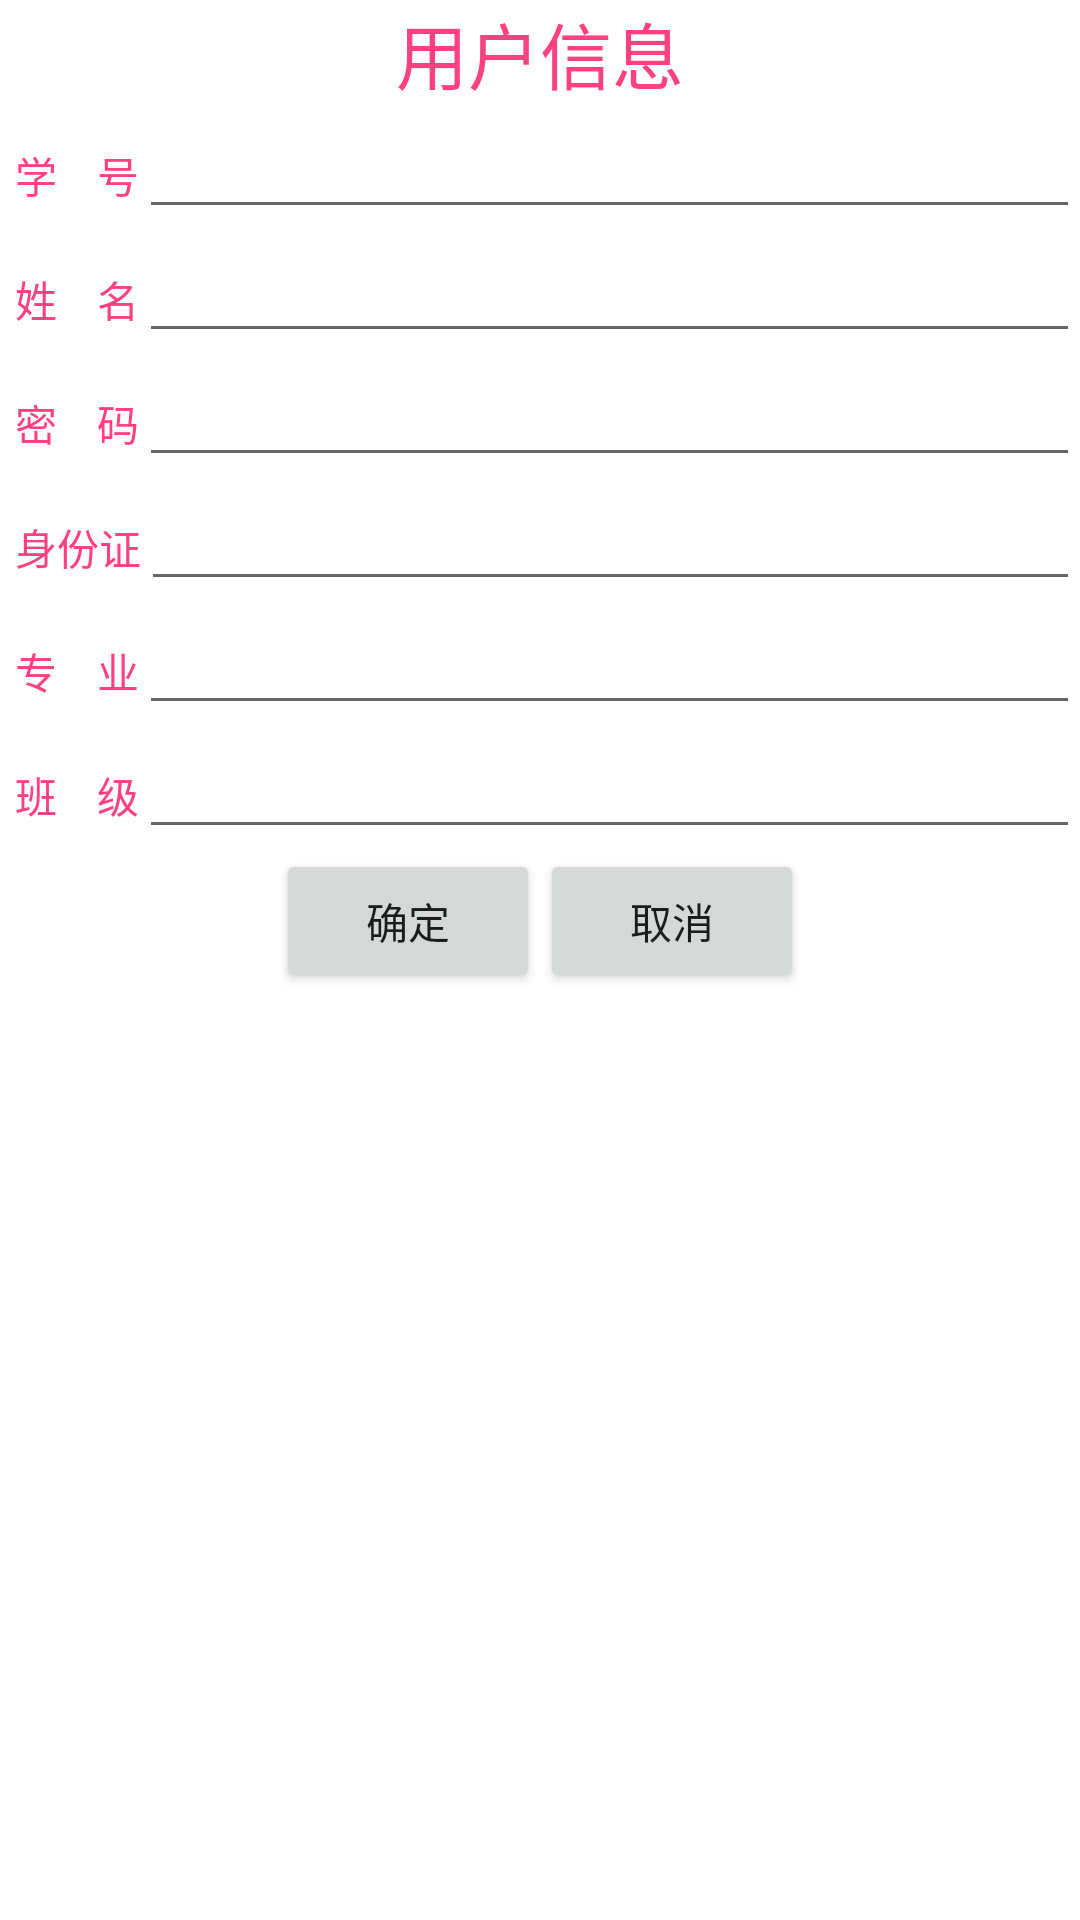

Write the Android layout XML for this screen, with the resource values it uses.
<!-- AndroidManifest.xml: application theme AppTheme -->
<!-- res/layout/activity_mydialog.xml -->
<?xml version="1.0" encoding="utf-8"?>
<LinearLayout xmlns:android="http://schemas.android.com/apk/res/android"
    xmlns:tools="http://schemas.android.com/tools"
    android:layout_width="match_parent"
    android:layout_height="match_parent"
    xmlns:app="http://schemas.android.com/apk/res-auto"
    android:background="@color/colorwhite"
    android:orientation="vertical">
    <TextView
        android:layout_width="match_parent"
        android:text="用户信息"
        android:gravity="center"
        android:textSize="24dp"
        android:textColor="@color/colorAccent"
        android:layout_height="wrap_content" />
    <LinearLayout
        android:layout_width="match_parent"
        android:layout_height="wrap_content" >
        <TextView
            android:paddingLeft="5dp"
            android:id="@+id/tv_stunumber_dialog"
            android:layout_width="wrap_content"
            android:layout_height="wrap_content"
            android:textColor="@color/colorAccent"
            android:text="学    号" />

        <EditText
            android:id="@+id/et_stunumber_dialog"
            android:layout_width="wrap_content"
            android:layout_height="wrap_content"
            android:textColor="@color/colorpurple"
            android:layout_weight="1"
            android:maxLines="1"
            android:ems="20" >
        </EditText>
    </LinearLayout>
    <LinearLayout
        android:layout_width="match_parent"
        android:layout_height="wrap_content" >
        <TextView
            android:paddingLeft="5dp"
            android:id="@+id/tv_username_dialog"
            android:layout_width="wrap_content"
            android:layout_height="wrap_content"
            android:textColor="@color/colorAccent"
            android:text="姓    名" />

        <EditText
            android:id="@+id/et_username_dialog"
            android:layout_width="wrap_content"
            android:layout_height="wrap_content"
            android:textColor="@color/colorpurple"
            android:layout_weight="1"
            android:maxLines="1"
            android:ems="20" >
        </EditText>
    </LinearLayout>

    <LinearLayout
        android:layout_width="match_parent"
        android:layout_height="wrap_content" >
        <TextView
            android:paddingLeft="5dp"
            android:id="@+id/textView2"
            android:layout_width="wrap_content"
            android:layout_height="wrap_content"
            android:textColor="@color/colorAccent"
            android:text="密    码" />
        <EditText
            android:id="@+id/et_pwd_dialog"
            android:layout_width="wrap_content"
            android:layout_height="wrap_content"
            android:textColor="@color/colorpurple"
            android:layout_weight="1"
            android:maxLines="1"
            android:ems="20" />
    </LinearLayout>
    <LinearLayout
        android:layout_width="match_parent"
        android:layout_height="wrap_content" >
        <TextView
            android:paddingLeft="5dp"
            android:id="@+id/tv_idcard_dialog"
            android:layout_width="wrap_content"
            android:layout_height="wrap_content"
            android:textColor="@color/colorAccent"
            android:text="身份证" />

        <EditText
            android:id="@+id/et_idcard_dialog"
            android:layout_width="wrap_content"
            android:layout_height="wrap_content"
            android:textColor="@color/colorpurple"
            android:layout_weight="1"
            android:maxLines="1"
            android:ems="20" >
        </EditText>
    </LinearLayout>
    <LinearLayout
        android:layout_width="match_parent"
        android:layout_height="wrap_content" >
        <TextView
            android:paddingLeft="5dp"
            android:id="@+id/tv_zhuanye_dialog"
            android:layout_width="wrap_content"
            android:layout_height="wrap_content"
            android:textColor="@color/colorAccent"
            android:text="专    业" />

        <EditText
            android:id="@+id/et_zhuanye_dialog"
            android:layout_width="wrap_content"
            android:layout_height="wrap_content"
            android:textColor="@color/colorpurple"
            android:layout_weight="1"
            android:maxLines="1"
            android:ems="20" >
        </EditText>
    </LinearLayout>
    <LinearLayout
        android:layout_width="match_parent"
        android:layout_height="wrap_content" >
        <TextView
            android:paddingLeft="5dp"
            android:id="@+id/tv_banji_dialog"
            android:layout_width="wrap_content"
            android:layout_height="wrap_content"
            android:textColor="@color/colorAccent"
            android:text="班    级" />

        <EditText
            android:id="@+id/et_banji_dialog"
            android:layout_width="wrap_content"
            android:layout_height="wrap_content"
            android:textColor="@color/colorpurple"
            android:layout_weight="1"
            android:maxLines="1"
            android:ems="20" >
        </EditText>

    </LinearLayout>
    <LinearLayout
        android:layout_width="match_parent"
        android:gravity="center"
        android:layout_height="wrap_content">
        <Button
            android:id="@+id/btn_ok_dialog"
            android:layout_width="wrap_content"
            android:layout_height="wrap_content"
            android:layout_gravity="center"
            android:text="确定" />

        <Button
            android:id="@+id/btn_cancel_dialog"
            android:layout_width="wrap_content"
            android:layout_height="wrap_content"
            android:layout_gravity="center"
            android:text="取消" />
    </LinearLayout>


</LinearLayout>
<!-- resources referenced by this layout -->
<resources>
  <color name="colorAccent">#FF4081</color>
  <color name="colorpurple">#800080</color>
  <color name="colorwhite">#ffffff</color>
  <style name="AppTheme" parent="Theme.AppCompat.Light.DarkActionBar">
          
          <item name="colorPrimary">@color/colorPrimary</item>
          <item name="colorPrimaryDark">@color/colorPrimaryDark</item>
          <item name="colorAccent">@color/colorAccent</item>
      </style>
  <color name="colorPrimary">#3F51B5</color>
  <color name="colorPrimaryDark">#303F9F</color>
</resources>
